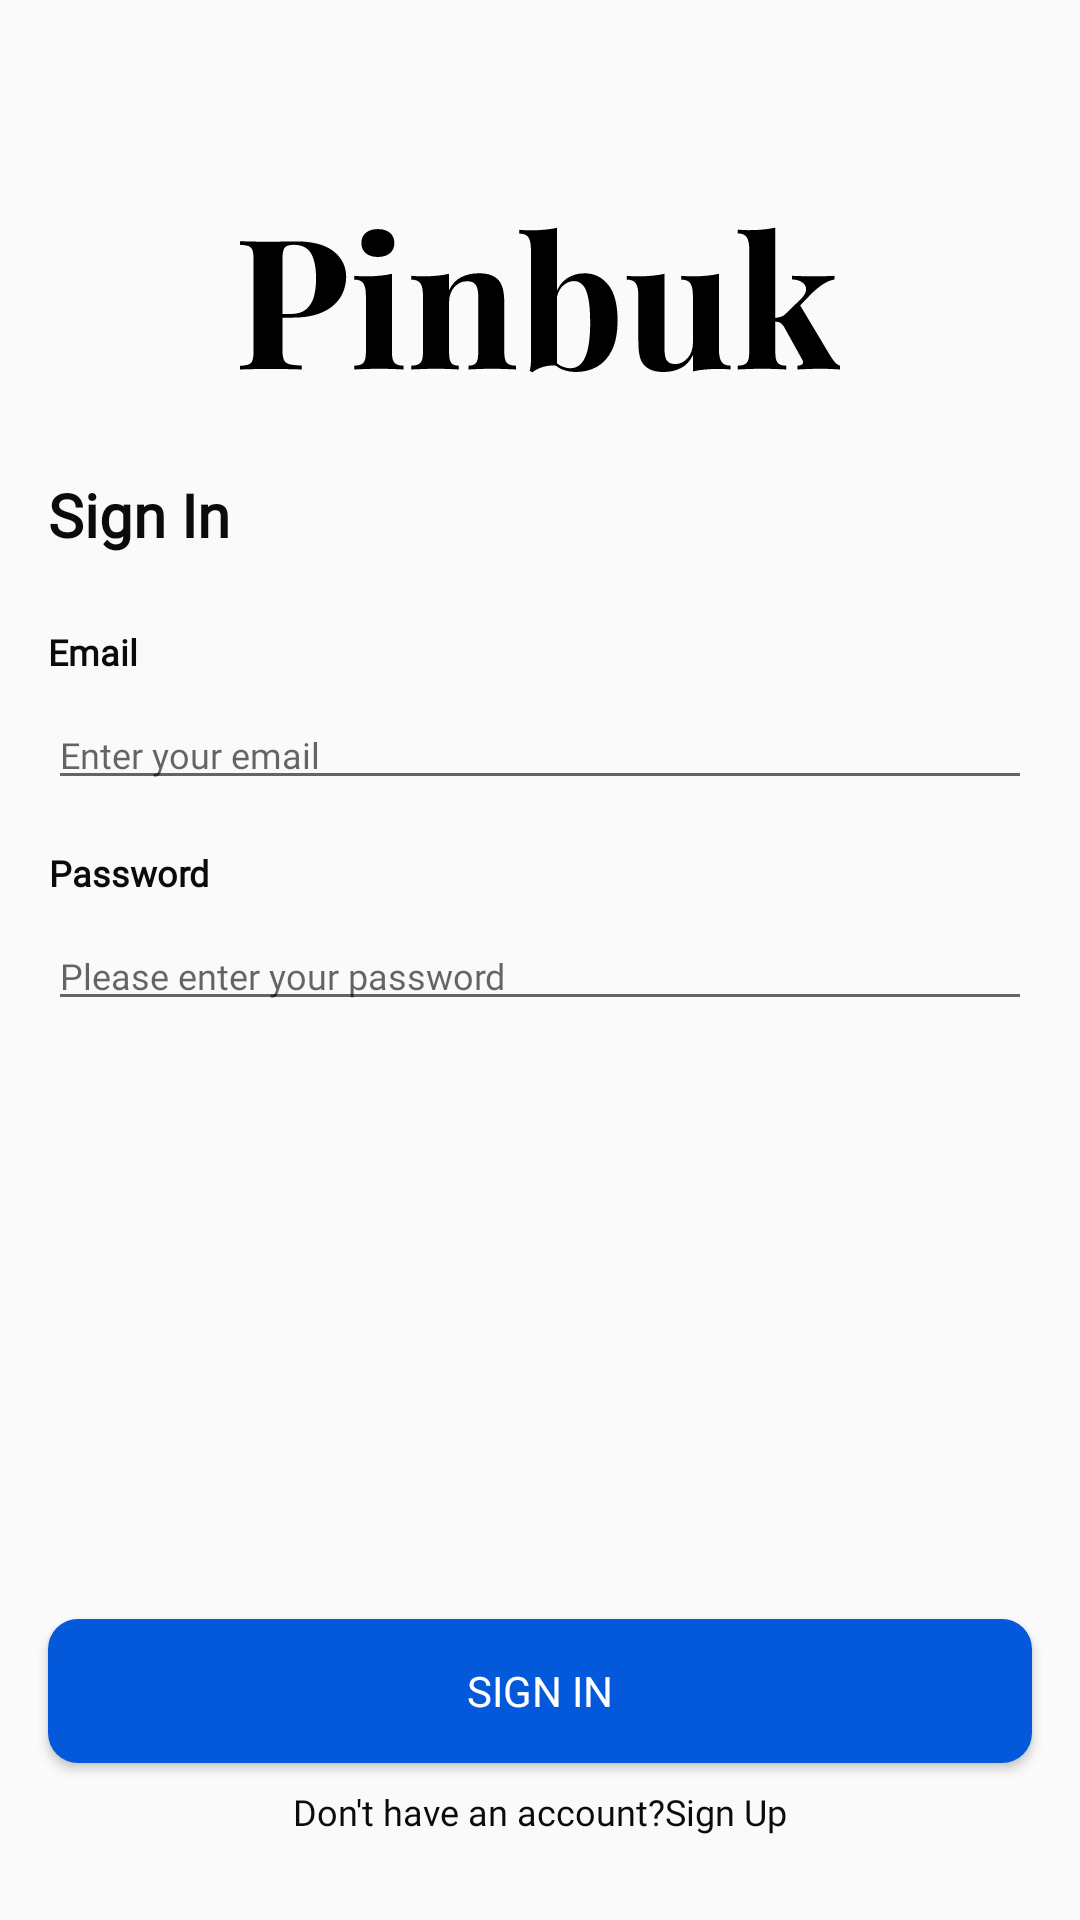

Produce the Android XML layout that renders to this screen, including the resource entries it uses.
<!-- AndroidManifest.xml: application theme AppTheme.NoActionBar -->
<!-- res/layout/activity_sign_in.xml -->
<?xml version="1.0" encoding="utf-8"?>
<androidx.core.widget.NestedScrollView xmlns:android="http://schemas.android.com/apk/res/android"
    xmlns:app="http://schemas.android.com/apk/res-auto"
    xmlns:tools="http://schemas.android.com/tools"
    android:layout_width="match_parent"
    android:layout_height="match_parent"
    android:fillViewport="true"
    tools:context=".ui.activity.SignInActivity">

    <androidx.constraintlayout.widget.ConstraintLayout
        android:layout_width="match_parent"
        android:layout_height="wrap_content">

        <ImageView
            android:id="@+id/imageView9"
            android:layout_width="wrap_content"
            android:layout_height="150dp"
            android:contentDescription="@string/logo_illust_content"
            app:layout_constraintEnd_toEndOf="parent"
            app:layout_constraintStart_toStartOf="parent"
            app:layout_constraintTop_toTopOf="parent"
            app:srcCompat="@drawable/ic_logo" />

        <TextView
            android:id="@+id/textView6"
            style="@style/TextContext.LargeBold"
            android:layout_width="wrap_content"
            android:layout_height="wrap_content"
            android:layout_marginStart="16dp"
            android:layout_marginTop="8dp"
            android:text="@string/sign_in"
            app:layout_constraintStart_toStartOf="parent"
            app:layout_constraintTop_toBottomOf="@+id/imageView9" />

        <TextView
            android:id="@+id/textView7"
            style="@style/TextContext.RegularBold"
            android:layout_width="wrap_content"
            android:layout_height="wrap_content"
            android:layout_marginStart="16dp"
            android:layout_marginTop="24dp"
            android:text="@string/email"
            android:textStyle="bold"
            app:layout_constraintStart_toStartOf="parent"
            app:layout_constraintTop_toBottomOf="@+id/textView6" />

        <EditText
            android:id="@+id/et_email"
            style="@style/TextContext.Regular"
            android:layout_width="0dp"
            android:layout_height="wrap_content"
            android:layout_marginStart="16dp"
            android:layout_marginTop="8dp"
            android:layout_marginEnd="16dp"
            android:hint="@string/enter_email"
            android:importantForAutofill="no"
            android:inputType="textEmailAddress"
            app:layout_constraintEnd_toEndOf="parent"
            app:layout_constraintStart_toStartOf="parent"
            app:layout_constraintTop_toBottomOf="@+id/textView7" />

        <TextView
            android:id="@+id/textView8"
            style="@style/TextContext.RegularBold"
            android:layout_width="wrap_content"
            android:layout_height="wrap_content"
            android:layout_marginStart="16dp"
            android:layout_marginTop="16dp"
            android:text="@string/password"
            android:textAlignment="textEnd"
            android:textStyle="bold"
            app:layout_constraintStart_toStartOf="parent"
            app:layout_constraintTop_toBottomOf="@+id/et_email" />

        <EditText
            android:id="@+id/et_password"
            style="@style/TextContext.Regular"
            android:layout_width="0dp"
            android:layout_height="wrap_content"
            android:layout_marginStart="16dp"
            android:layout_marginTop="8dp"
            android:layout_marginEnd="16dp"
            android:ems="10"
            android:hint="@string/enter_password"
            android:importantForAutofill="no"
            android:inputType="textPassword"
            app:layout_constraintEnd_toEndOf="parent"
            app:layout_constraintStart_toStartOf="parent"
            app:layout_constraintTop_toBottomOf="@+id/textView8" />

        <Button
            android:id="@+id/btn_sign_in"
            style="@style/Button_Primary"
            android:layout_width="0dp"
            android:layout_height="wrap_content"
            android:layout_marginStart="16dp"
            android:layout_marginEnd="16dp"
            android:layout_marginBottom="8dp"
            android:text="@string/sign_in"
            app:layout_constraintBottom_toTopOf="@+id/linearLayout"
            app:layout_constraintEnd_toEndOf="parent"
            app:layout_constraintStart_toStartOf="parent" />

        
        
        
        
        
        
        
        
        
        
        
        

        <LinearLayout
            android:id="@+id/linearLayout"
            android:layout_width="wrap_content"
            android:layout_height="wrap_content"
            android:layout_marginBottom="24dp"
            android:orientation="horizontal"
            app:layout_constraintBottom_toBottomOf="parent"
            app:layout_constraintEnd_toEndOf="parent"
            app:layout_constraintStart_toStartOf="parent">

            <TextView
                android:id="@+id/textView9"
                style="@style/TextContext.Regular"
                android:layout_width="wrap_content"
                android:layout_height="wrap_content"
                android:text="@string/no_acc" />

            <TextView
                android:id="@+id/tv_sign_up"
                style="@style/TextContext.Regular"
                android:layout_width="0dp"
                android:layout_height="wrap_content"
                android:layout_weight="1"
                android:text="@string/sign_up" />
        </LinearLayout>

        <TextView
            android:id="@+id/tv_invalid"
            style="@style/TextContext.Small"
            android:layout_width="wrap_content"
            android:layout_height="wrap_content"
            android:layout_marginStart="16dp"
            android:layout_marginEnd="16dp"
            android:layout_marginBottom="8dp"
            android:text="@string/invalid_email_or_password"
            android:textColor="@color/colorRed"
            android:visibility="invisible"
            app:layout_constraintBottom_toTopOf="@+id/btn_sign_in"
            app:layout_constraintEnd_toEndOf="parent"
            app:layout_constraintStart_toStartOf="parent" />

        <ProgressBar
            android:id="@+id/progress_bar"
            style="?android:attr/progressBarStyle"
            android:layout_width="50dp"
            android:layout_height="50dp"
            android:visibility="invisible"
            app:layout_constraintBottom_toBottomOf="parent"
            app:layout_constraintEnd_toEndOf="parent"
            app:layout_constraintStart_toStartOf="parent"
            app:layout_constraintTop_toTopOf="parent" />

    </androidx.constraintlayout.widget.ConstraintLayout>
</androidx.core.widget.NestedScrollView>
<!-- resources referenced by this layout -->
<resources>
  <color name="colorRed">#BC2222</color>
  <!-- drawable ic_logo: vector/xml drawable (drawable, 6368 chars, omitted) -->
  <string name="email">Email</string>
  <string name="enter_email">Enter your email</string>
  <string name="enter_password">Please enter your password</string>
  <string name="invalid_email_or_password">Invalid Email or Password!</string>
  <string name="logo_illust_content">Logo Illustration</string>
  <string name="no_acc">Don\'t have an account?</string>
  <string name="password">Password</string>
  <string name="sign_in">Sign In</string>
  <string name="sign_up">Sign Up</string>
  <style name="Button_Primary" parent="Widget.AppCompat.Button.Colored">
          <item name="android:fontFamily">@font/raleway_bold</item>
          <item name="android:background">@drawable/shape_rectangle_btn_active</item>
          <item name="android:textColor">@color/colorWhite</item>
      </style>
  <style name="TextContext.LargeBold">
          <item name="android:fontFamily">@font/playfair_display</item>
          <item name="android:textStyle">bold</item>
          <item name="android:textSize">20sp</item>
      </style>
  <style name="TextContext.Regular">
          <item name="android:fontFamily">@font/raleway</item>
          <item name="android:textSize">12sp</item>
      </style>
  <style name="TextContext.RegularBold">
          <item name="android:fontFamily">@font/raleway</item>
          <item name="android:textSize">12sp</item>
          <item name="android:textStyle">bold</item>
  
      </style>
  <style name="TextContext.Small">
          <item name="android:fontFamily">@font/raleway</item>
          <item name="android:textSize">10sp</item>
      </style>
  <style name="AppTheme.NoActionBar" parent="Theme.AppCompat.Light.NoActionBar">
          <item name="colorPrimary">@color/colorPrimary</item>
          <item name="colorPrimaryDark">@color/colorPrimaryDark</item>
          <item name="colorAccent">@color/colorAccent</item>
      </style>
  <!-- drawable shape_rectangle_btn_active (drawable) -->
  <?xml version="1.0" encoding="utf-8"?>
  <shape xmlns:android="http://schemas.android.com/apk/res/android"
      android:shape="rectangle">
  
      <solid android:color="@color/colorActiveButton"/>
      <corners android:radius="10dp"/>
  
  
  </shape>
  <color name="colorWhite">#FFFFFF</color>
  <color name="colorPrimary">#24292e</color>
  <color name="colorPrimaryDark">#16181B</color>
  <color name="colorAccent">#0359DA</color>
  <color name="colorActiveButton">#0359DA</color>
</resources>
